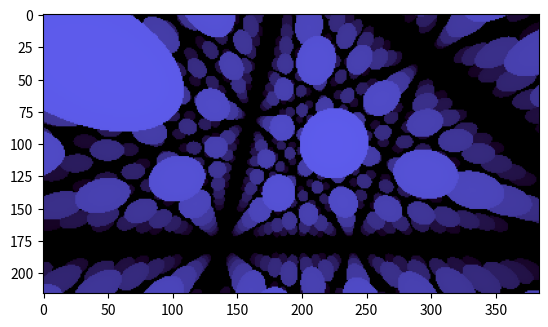

Python code for this plot:
from abc import abstractclassmethod, abstractmethod
import numpy as np
import math
import copy
import numpy as np
import matplotlib.pyplot as plt
# from abc import ABC, abstractmethod

class EulerAngle:
    def __init__(self, x:float, y:float, z:float):
        self.x = x
        self.y = y
        self.z = z

class Vector3:
    def __init__(self, x:float, y:float, z:float):
        self.x = x
        self.y = y
        self.z = z

    def Magnitude(self) -> float:
        return (self.x**2 + self.y**2 + self.z**2) ** 0.5

    def Normalized(self):
        magnitude = self.Magnitude()
        return Vector3(self.x / magnitude, self.y / magnitude, self.z / magnitude)

    def __mul__(self, other):
        return Vector3(self.x * other, self.y * other, self.z * other)
    
    def __add__(self, other):
        return Vector3(self.x + other.x, self.y + other.y, self.z + other.z)

    def __sub__(self, other):
        return Vector3(self.x - other.x, self.y - other.y, self.z - other.z)

    def Rotated(self, rotation:EulerAngle):
        x = self.x; y = self.y; z = self.z

        # rotation x
        theta = rotation.x
        xNew = x
        yNew = y * math.cos(theta) - z * math.sin(theta)
        zNew = y * math.sin(theta) + z * math.cos(theta)
        x = xNew; y = yNew; z = zNew

        # rotation y
        theta = rotation.y
        xNew = x * math.cos(theta) + z * math.sin(theta)
        yNew = y
        zNew = -x * math.sin(theta) + z * math.cos(theta)
        x = xNew; y = yNew; z = zNew

        # rotation z
        theta = rotation.z
        xNew = x * math.cos(theta) - y * math.sin(theta)
        yNew = x * math.sin(theta) + y * math.cos(theta)
        zNew = z
        return Vector3(xNew, yNew, zNew)
        
class Object:
    def __init__(self, center:Vector3):
        self.center = center

    @abstractmethod
    def DistanceEstimator(self, fromPos:Vector3) -> float:
        pass

class Sphere(Object):
    def __init__(self, center:Vector3, radius:float):
        super(Sphere, self).__init__(center=center)
        self.radius = radius

    def DistanceEstimator(self, fromPos:Vector3) -> float:
        return (fromPos - self.center).Magnitude() - self.radius
        

class RayHit:
    def __init__(self, travelDist:float, hitObj:Object):
        self.travelDist = travelDist
        self.hitObj = hitObj

class RayMarching:
    def __init__(self):
        self.objects = []

    def Render(self):
        imgData = self.GetImageData(192*2, 108*2, horizScreenSize=1.9, vertScreenSize=1, screenDist=0.5, cameraPos=Vector3(0,0,0), cameraRot=EulerAngle(0,-10,-20), renderDist=40, positionModulo=5)
        plt.imshow(imgData)
        plt.show()

    def AddObject(self, object:Object):
        self.objects.append(object)

    def GetImageData(self, horizPixels:int, vertPixels:int, horizScreenSize:float, vertScreenSize:float, screenDist:float, cameraPos:Vector3, cameraRot:EulerAngle, renderDist:float, positionModulo:float) -> np.array:
        # screenSize: how many units the screen should be
        # screenDist: how many units away the screen should be from the camera
        # TODO: these 2 things control fov?
        # renderDist: how long ray march should continue on for before stopping

        imgData = np.zeros((vertPixels, horizPixels, 3), dtype=np.uint8)
        
        for row in range(vertPixels):
            if row%10==0:
                print("row" + str(row) + " out of " + str(vertPixels))
            for col in range(horizPixels):
                # get the vector at which we need to travel to head to this pixel from the cameraPos
                screenPercentHoriz = col / horizPixels # what percentage of the way we are along the screen
                screenPercentVert = row / vertPixels
                screenCenterHorizDiff = (screenPercentHoriz - 0.5) * horizScreenSize # horizontal units we are away from the center of the screen. Assuming orientation wrt the plane of the screen (ie no rotation)
                screenCenterVertDiff = (screenPercentVert - 0.5) * vertScreenSize
                screenCenterVectorDiff = Vector3(0, -screenCenterHorizDiff, -screenCenterVertDiff)
                pixelInSpace = (cameraPos + (Vector3(1,0,0)*screenDist) + screenCenterVectorDiff).Rotated(cameraRot) # where the pixel is in space. Assuming camera points towards (1, 0, 0) by default

                # do ray march from camera in the direction towards the pixel
                directionFromCameraToPixel = (pixelInSpace - cameraPos).Normalized() # this is the direction from the camera to the pixel on the screen
                collision = self.DoRayMarch(cameraPos, directionFromCameraToPixel, renderDist, 0.01, positionModulo)
                if collision is None:
                    # didn't hit any objects
                    imgData[row, col] = [0, 0, 0]
                else:
                    # imgData[row, col] = [100, 100, 255]
                    imgData[row, col] = self.GetPixelColor(collision, renderDist)

        return imgData

    def GetPixelColor(self, hitInfo:RayHit, renderDist:float):
        fogPercentage = hitInfo.travelDist / renderDist # how much of color should be fog
        objColor = np.array([100, 100, 255])
        fogColor = np.array([20, 0, 30])
        return fogPercentage*fogColor + (1-fogPercentage)*objColor


    def DoRayMarch(self, startPos:Vector3, direction:Vector3, maxDist:float, collideDistThresh:float, posMod:float) -> RayHit:
        direction = direction.Normalized()
        currentPos = copy.copy(startPos)
        distTraveled = 0
        while(distTraveled < maxDist):
            if posMod is not None:
                residualPos = Vector3(currentPos.x % posMod, currentPos.y % posMod, currentPos.z % posMod)
            else:
                residualPos = currentPos
            # calculate min distance to an object from (interpreted) current position
            distanceEstimates = [obj.DistanceEstimator(residualPos) for obj in self.objects]
            minDistance = min(distanceEstimates)

            if minDistance < collideDistThresh:
                # collided with an object
                collidedObjIdx = np.argmin(distanceEstimates)
                collidedObj = self.objects[collidedObjIdx]
                return RayHit(distTraveled, collidedObj)
            
            else:
                # haven't collided with anything. Travel the min distance (safe distance to not collide)
                currentPos += direction * minDistance
                distTraveled += minDistance
        # went max distance and didn't hit anything
        return None

rm = RayMarching()
rm.AddObject(Sphere(center=Vector3(2.5,2.5,2.5), radius=1))
rm.Render()